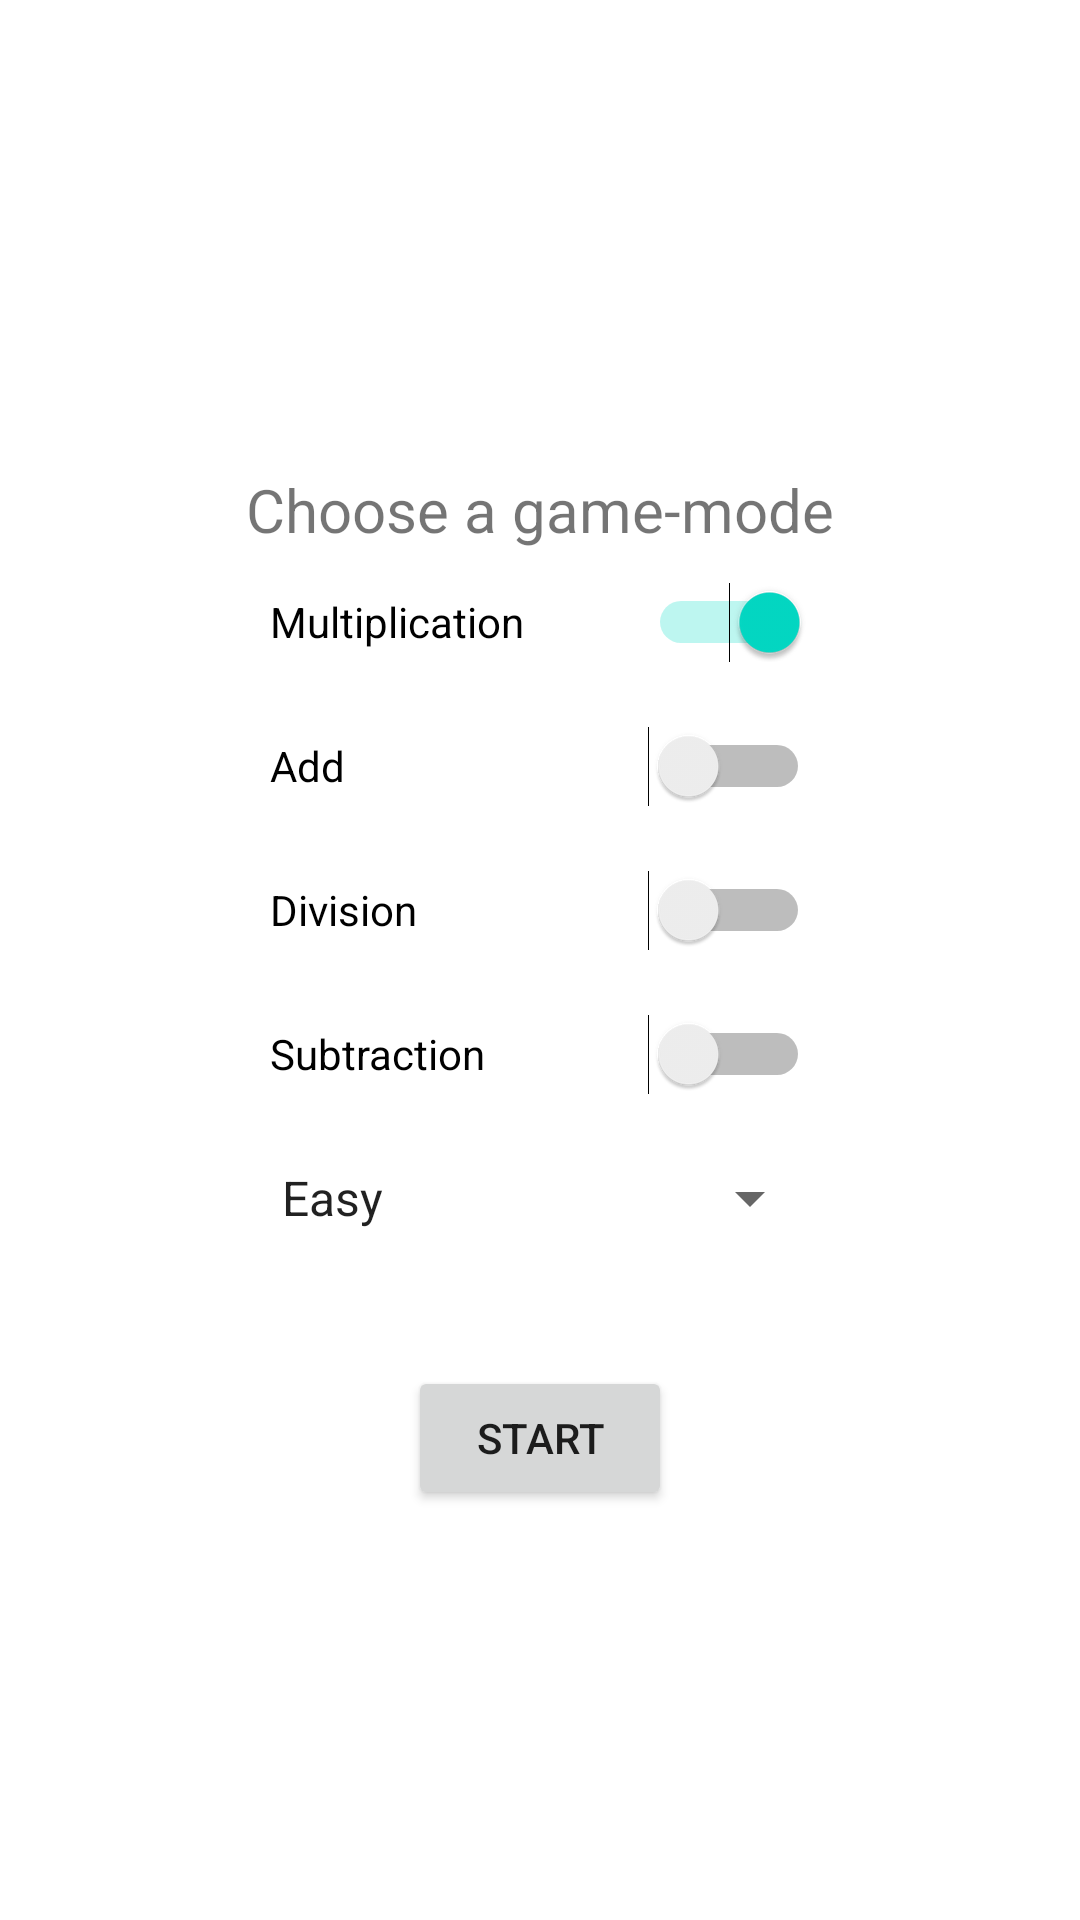

Write the Android layout XML for this screen, with the resource values it uses.
<!-- AndroidManifest.xml: application theme Theme.MathsQuizv3 -->
<!-- res/layout/fragment_welcome.xml -->
<?xml version="1.0" encoding="utf-8"?>
<LinearLayout xmlns:android="http://schemas.android.com/apk/res/android"
    xmlns:tools="http://schemas.android.com/tools"
    android:layout_width="match_parent"
    android:layout_height="match_parent"
    android:orientation="vertical"
    android:gravity="center"
    tools:context=".Welcome">

    <TextView
        android:layout_width="match_parent"
        android:layout_height="wrap_content"
        android:text="@string/instruct"
        android:gravity="center"
        android:layout_marginTop="20dp"
        android:textSize="20sp"
        />
    
    <Switch
        android:id="@+id/multiplySwitch"
        android:layout_width="180dp"
        android:layout_height="wrap_content"
        android:checked="true"
        android:minHeight="48dp"
        android:text="@string/mult" />

    <Switch
        android:id="@+id/addSwitch"
        android:layout_width="180dp"
        android:layout_height="wrap_content"
        android:checked="false"
        android:minHeight="48dp"
        android:text="@string/add" />

    <Switch
        android:id="@+id/divideSwitch"
        android:layout_width="180dp"
        android:layout_height="wrap_content"
        android:checked="false"
        android:minHeight="48dp"
        android:text="@string/divide" />

    <Switch
        android:id="@+id/subtractSwitch"
        android:layout_width="180dp"
        android:layout_height="wrap_content"
        android:checked="false"
        android:minHeight="48dp"
        android:text="@string/sub" />

    <Spinner
        android:id="@+id/levelSelect"
        android:layout_width="188dp"
        android:layout_height="wrap_content"
        android:entries="@array/gameMode"
        android:minHeight="48dp"
        android:spinnerMode="dropdown" />

    <Button
        android:id="@+id/start"
        android:layout_width="wrap_content"
        android:layout_height="wrap_content"
        android:layout_marginTop="32dp"
        android:text="@string/start" />


</LinearLayout>
<!-- resources referenced by this layout -->
<resources>
  <string-array name="gameMode">
          <item>Easy</item>
          <item>Medium</item>
          <item>Hard</item>
      </string-array>
  <string name="add">Add</string>
  <string name="divide">Division</string>
  <string name="instruct">Choose a game-mode</string>
  <string name="mult">Multiplication</string>
  <string name="start">Start</string>
  <string name="sub">Subtraction</string>
  <style name="Theme.MathsQuizv3" parent="Theme.MaterialComponents.DayNight.DarkActionBar">
          
          <item name="colorPrimary">@color/purple_500</item>
          <item name="colorPrimaryVariant">@color/purple_700</item>
          <item name="colorOnPrimary">@color/white</item>
          
          <item name="colorSecondary">@color/teal_200</item>
          <item name="colorSecondaryVariant">@color/teal_700</item>
          <item name="colorOnSecondary">@color/black</item>
          
          <item name="android:statusBarColor" tools:targetApi="l">?attr/colorPrimaryVariant</item>
          
      </style>
  <!-- not gathered from this repository: default colours our renderer supplied (Android Studio template values) -->
  <color name="purple_500">#FF6200EE</color>
  <color name="purple_700">#FF3700B3</color>
  <color name="teal_200">#FF03DAC5</color>
  <color name="teal_700">#FF018786</color>
  <color name="black">#FF000000</color>
  <color name="white">#FFFFFFFF</color>
</resources>
